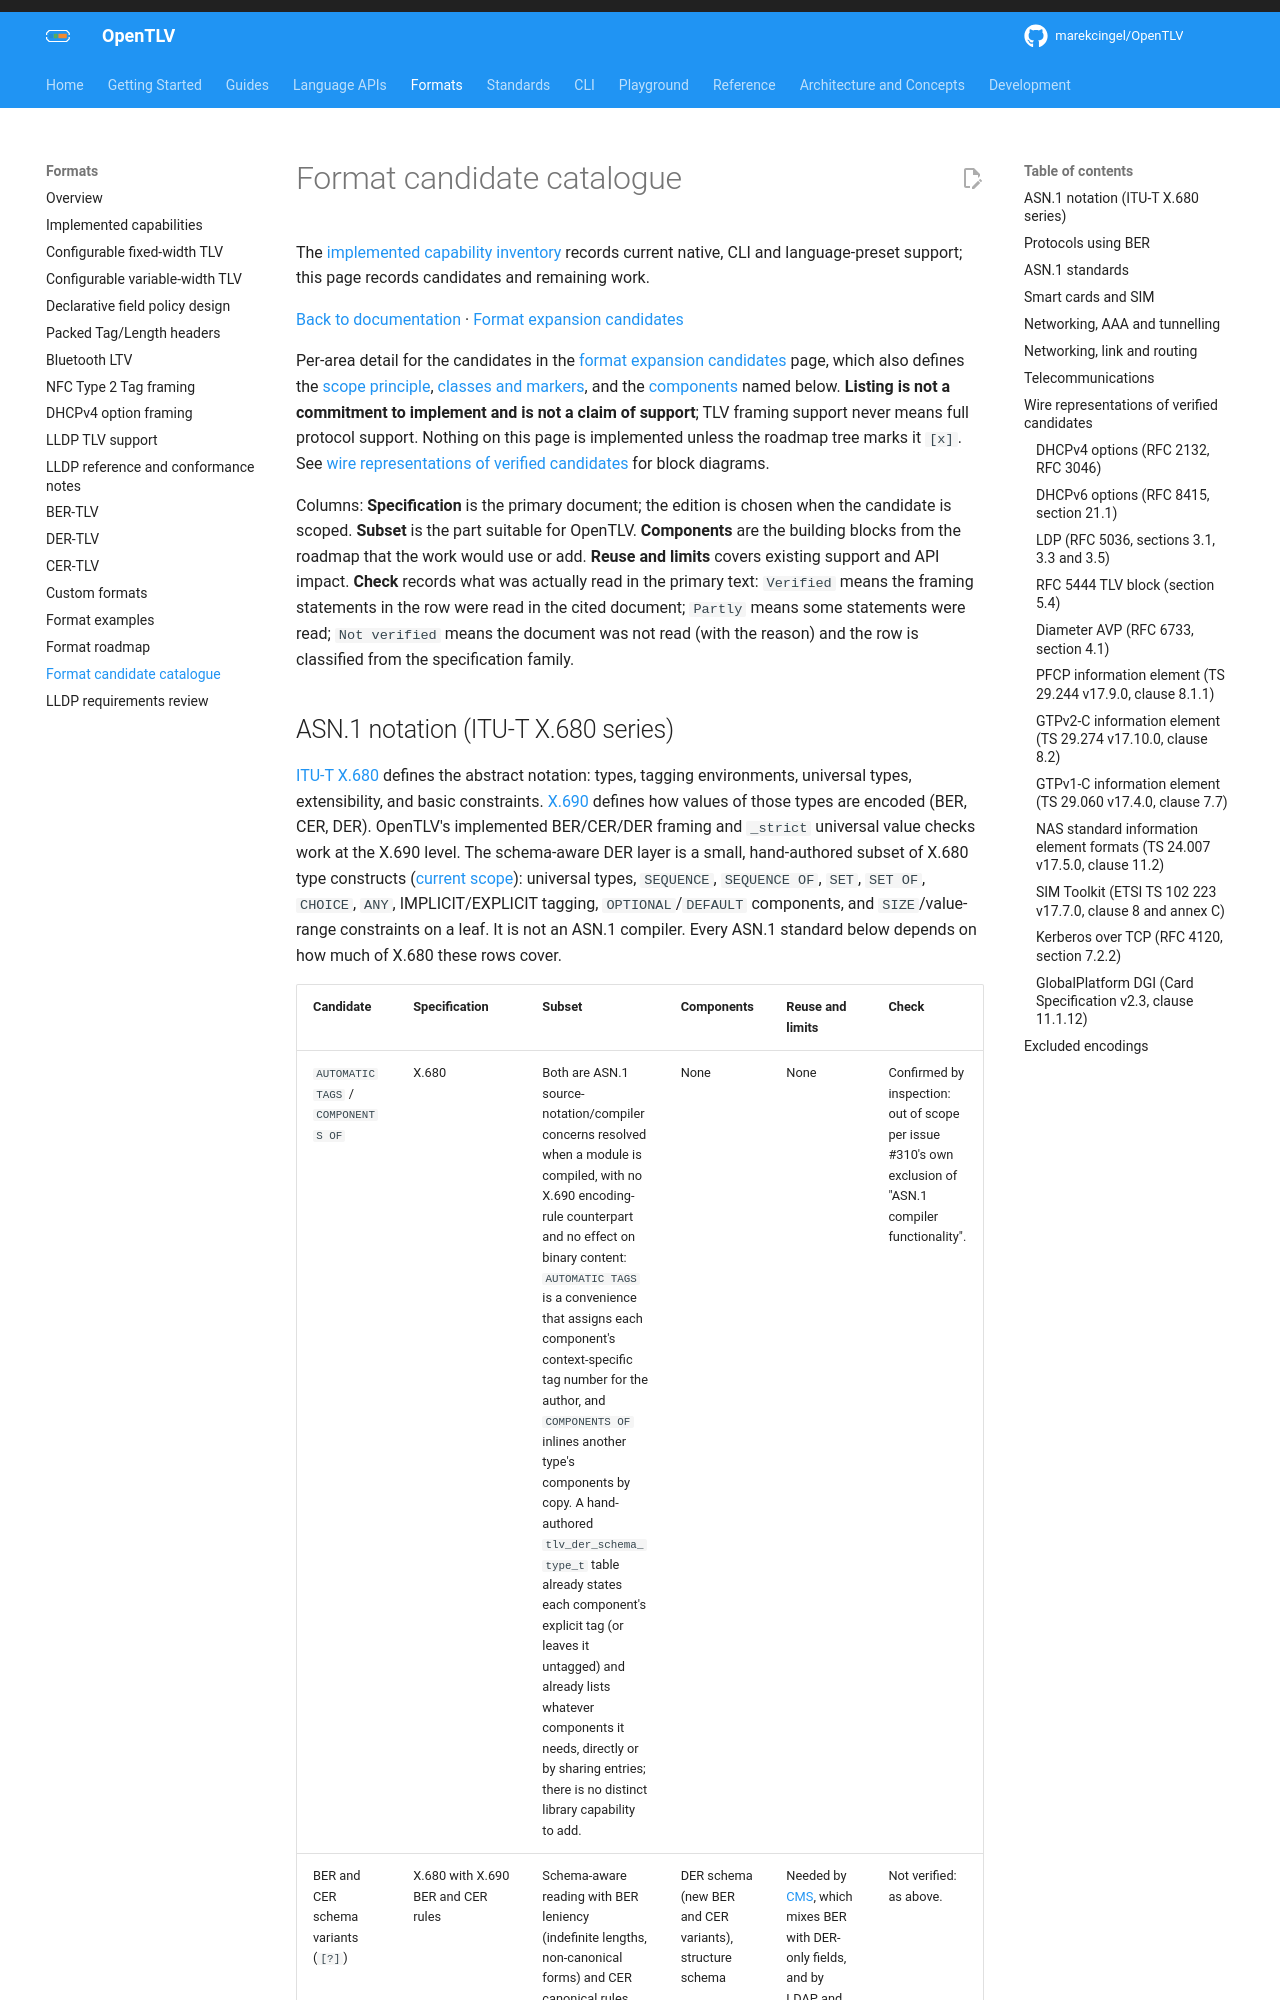

repository: OpenTLV/opentlv · page: 0.7/formats/format-catalogue/index.html · generator: mkdocs

# Format candidate catalogue

The [implemented capability inventory](support.md) records current native,
CLI and language-preset support; this page records candidates and remaining work.

[Back to documentation](../README.md) · [Format expansion candidates](format-roadmap.md)

Per-area detail for the candidates in the [format expansion candidates](format-roadmap.md)
page, which also defines the [scope principle](format-roadmap.md#scope-principle),
[classes and markers](format-roadmap.md#how-to-read-this-catalogue), and the
[components](format-roadmap.md#components) named below. **Listing is not a commitment
to implement and is not a claim of support**; TLV framing support never means full
protocol support. Nothing on this page is implemented unless the roadmap tree marks it
`[x]`. See
[wire representations of verified candidates](#wire-representations-of-verified-candidates) for block
diagrams.

Columns: **Specification** is the primary document; the edition is chosen when the
candidate is scoped. **Subset** is the part suitable for OpenTLV. **Components** are the
building blocks from the roadmap that the work would use or add. **Reuse and limits**
covers existing support and API impact. **Check** records what was actually read in the
primary text: `Verified` means the framing statements in the row were read in the cited
document; `Partly` means some statements were read; `Not verified` means the document
was not read (with the reason) and the row is classified from the specification family.
